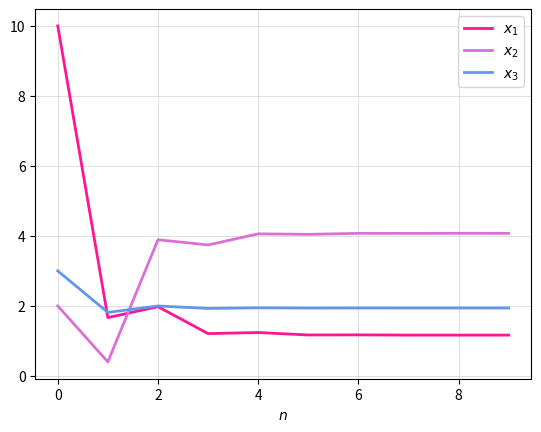

The matplotlib source for this figure:
#Jcobi Iteration 
# [redacted]
import numpy as np
import matplotlib.pyplot as plt
N=10 #number of iterations
# 27x+6y-z=54
# 6x+15y+2z=72
# x+y+54z=110
a=[0]*N
b=[0]*N
c=[0]*N

a[0] = 10.0  
b[0] = 2.0  
c[0] = 3.0
for i in range(1,N):
  a[i] = (1/27)*(54-6*b[i-1]+c[i-1])
  b[i] = (1/15)*(72-6*a[i-1]-2*c[i-1])
  c[i] = (1/54)*(110-a[i-1]-b[i-1])
  print("Iteration",i,":",a[i],b[i],c[i])

plt.plot(a, label=r'$x_{1}$',linewidth=2.0,color='deeppink')
plt.plot(b, label=r'$x_{2}$',linewidth=2.0,color='orchid')
plt.plot(c, label=r'$x_{3}$',linewidth=2.0,color='cornflowerblue')
plt.xlabel(r'$n$')
plt.grid(color='lightgrey', linestyle='-', linewidth=0.5)
plt.legend()


print('x',a[-1])
print('y',b[-1])
print('z',c[-1])
